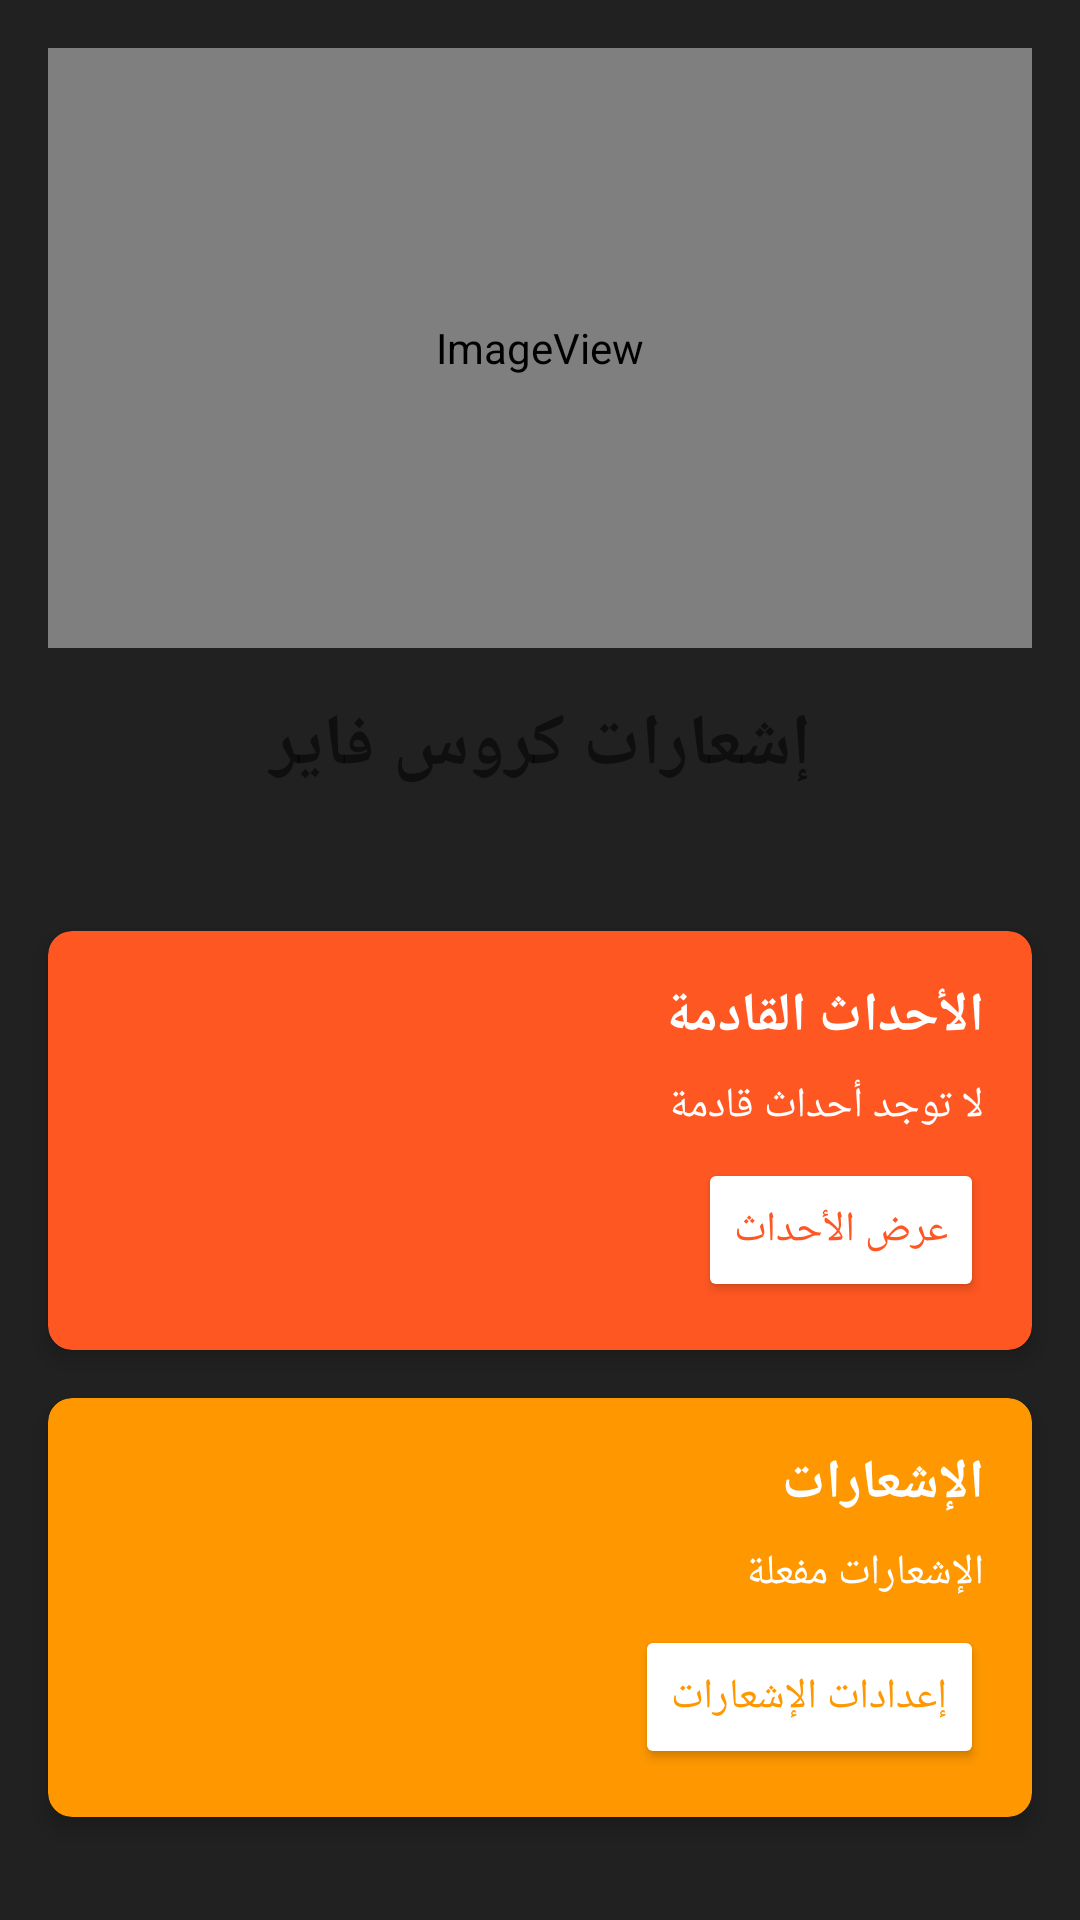

This screen was rendered from an Android layout file. Write that file and the resources it references.
<!-- AndroidManifest.xml: application theme Theme.CrossfireEventsApp -->
<!-- res/layout/fragment_home.xml -->
<?xml version="1.0" encoding="utf-8"?>
<androidx.constraintlayout.widget.ConstraintLayout xmlns:android="http://schemas.android.com/apk/res/android"
    xmlns:app="http://schemas.android.com/apk/res-auto"
    xmlns:tools="http://schemas.android.com/tools"
    android:layout_width="match_parent"
    android:layout_height="match_parent"
    tools:context=".ui.home.HomeFragment">

    <ImageView
        android:id="@+id/imageView2"
        android:layout_width="0dp"
        android:layout_height="200dp"
        android:layout_marginStart="16dp"
        android:layout_marginTop="16dp"
        android:layout_marginEnd="16dp"
        android:contentDescription="Crossfire Logo"
        android:scaleType="centerCrop"
        app:layout_constraintEnd_toEndOf="parent"
        app:layout_constraintStart_toStartOf="parent"
        app:layout_constraintTop_toTopOf="parent"
        app:srcCompat="@android:drawable/sym_def_app_icon" />

    <TextView
        android:id="@+id/text_home_title"
        android:layout_width="match_parent"
        android:layout_height="wrap_content"
        android:layout_marginStart="16dp"
        android:layout_marginTop="16dp"
        android:layout_marginEnd="16dp"
        android:text="إشعارات كروس فاير"
        android:textAlignment="center"
        android:textSize="24sp"
        android:textStyle="bold"
        app:layout_constraintEnd_toEndOf="parent"
        app:layout_constraintStart_toStartOf="parent"
        app:layout_constraintTop_toBottomOf="@+id/imageView2" />

    <TextView
        android:id="@+id/text_home"
        android:layout_width="match_parent"
        android:layout_height="wrap_content"
        android:layout_marginStart="16dp"
        android:layout_marginTop="8dp"
        android:layout_marginEnd="16dp"
        android:textAlignment="center"
        android:textSize="16sp"
        app:layout_constraintEnd_toEndOf="parent"
        app:layout_constraintStart_toStartOf="parent"
        app:layout_constraintTop_toBottomOf="@+id/text_home_title" />

    <androidx.cardview.widget.CardView
        android:id="@+id/cardView"
        android:layout_width="0dp"
        android:layout_height="wrap_content"
        android:layout_marginStart="16dp"
        android:layout_marginTop="16dp"
        android:layout_marginEnd="16dp"
        app:cardBackgroundColor="@color/colorPrimary"
        app:cardCornerRadius="8dp"
        app:cardElevation="4dp"
        app:layout_constraintEnd_toEndOf="parent"
        app:layout_constraintStart_toStartOf="parent"
        app:layout_constraintTop_toBottomOf="@+id/text_home">

        <LinearLayout
            android:layout_width="match_parent"
            android:layout_height="match_parent"
            android:orientation="vertical"
            android:padding="16dp">

            <TextView
                android:id="@+id/textView2"
                android:layout_width="match_parent"
                android:layout_height="wrap_content"
                android:text="@string/upcoming_events"
                android:textColor="@color/white"
                android:textSize="18sp"
                android:textStyle="bold" />

            <TextView
                android:id="@+id/text_next_event"
                android:layout_width="match_parent"
                android:layout_height="wrap_content"
                android:layout_marginTop="8dp"
                android:text="@string/no_events"
                android:textColor="@color/white" />

            <Button
                android:id="@+id/button_view_events"
                android:layout_width="wrap_content"
                android:layout_height="wrap_content"
                android:layout_gravity="end"
                android:layout_marginTop="8dp"
                android:backgroundTint="@color/white"
                android:text="عرض الأحداث"
                android:textColor="@color/colorPrimary" />
        </LinearLayout>
    </androidx.cardview.widget.CardView>

    <androidx.cardview.widget.CardView
        android:layout_width="0dp"
        android:layout_height="wrap_content"
        android:layout_marginStart="16dp"
        android:layout_marginTop="16dp"
        android:layout_marginEnd="16dp"
        app:cardBackgroundColor="@color/colorAccent"
        app:cardCornerRadius="8dp"
        app:cardElevation="4dp"
        app:layout_constraintEnd_toEndOf="parent"
        app:layout_constraintStart_toStartOf="parent"
        app:layout_constraintTop_toBottomOf="@+id/cardView">

        <LinearLayout
            android:layout_width="match_parent"
            android:layout_height="match_parent"
            android:orientation="vertical"
            android:padding="16dp">

            <TextView
                android:id="@+id/textView3"
                android:layout_width="match_parent"
                android:layout_height="wrap_content"
                android:text="الإشعارات"
                android:textColor="@color/white"
                android:textSize="18sp"
                android:textStyle="bold" />

            <TextView
                android:id="@+id/text_notification_status"
                android:layout_width="match_parent"
                android:layout_height="wrap_content"
                android:layout_marginTop="8dp"
                android:text="الإشعارات مفعلة"
                android:textColor="@color/white" />

            <Button
                android:id="@+id/button_notification_settings"
                android:layout_width="wrap_content"
                android:layout_height="wrap_content"
                android:layout_gravity="end"
                android:layout_marginTop="8dp"
                android:backgroundTint="@color/white"
                android:text="إعدادات الإشعارات"
                android:textColor="@color/colorAccent" />
        </LinearLayout>
    </androidx.cardview.widget.CardView>
</androidx.constraintlayout.widget.ConstraintLayout>
<!-- resources referenced by this layout -->
<resources>
  <color name="colorAccent">#FF9800</color>
  <color name="colorPrimary">#FF5722</color>
  <color name="white">#FFFFFFFF</color>
  <string name="no_events">لا توجد أحداث قادمة</string>
  <string name="upcoming_events">الأحداث القادمة</string>
  <style name="Theme.CrossfireEventsApp" parent="Theme.MaterialComponents.DayNight.DarkActionBar">
          
          <item name="colorPrimary">@color/colorPrimary</item>
          <item name="colorPrimaryVariant">@color/colorPrimaryDark</item>
          <item name="colorOnPrimary">@color/white</item>
          
          <item name="colorSecondary">@color/colorAccent</item>
          <item name="colorSecondaryVariant">@color/orange</item>
          <item name="colorOnSecondary">@color/black</item>
          
          <item name="android:statusBarColor" tools:targetApi="l">?attr/colorPrimaryVariant</item>
          
          <item name="android:windowBackground">@color/colorBackground</item>
          <item name="android:textColorPrimary">@color/colorText</item>
          <item name="android:textColorSecondary">@color/colorTextSecondary</item>
          <item name="android:fontFamily">sans-serif</item>
      </style>
  <color name="colorPrimaryDark">#E64A19</color>
  <color name="orange">#FF9800</color>
  <color name="black">#FF000000</color>
  <color name="colorBackground">#212121</color>
  <color name="colorText">#FFFFFF</color>
  <color name="colorTextSecondary">#B3FFFFFF</color>
</resources>
